The GitHub repository zelphyx/Maternin-AI-Service contains a labelled image folder "anemia_real" with 2 categories: anemia, normal. Examples follow, each with its label.

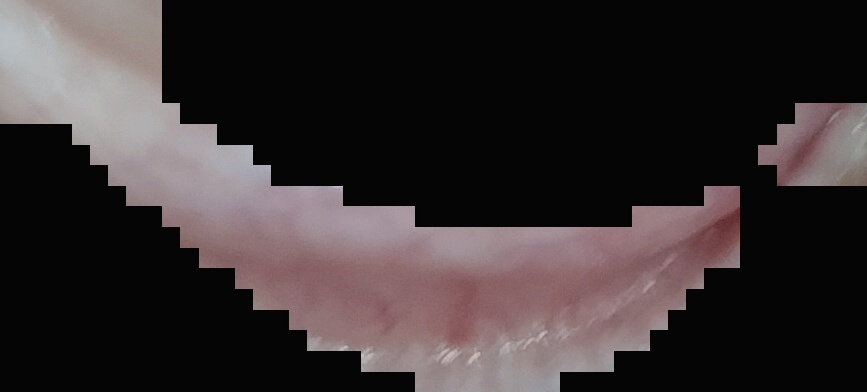
Label: anemia

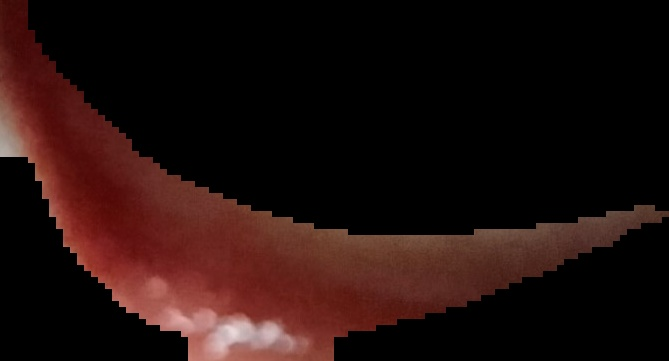
Label: normal

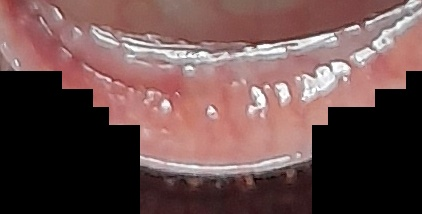
Label: normal

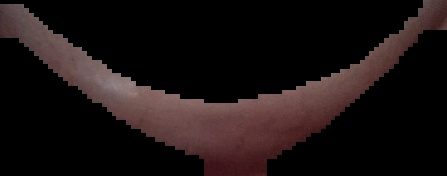
Label: anemia

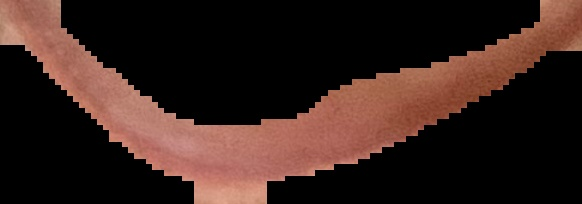
Label: normal

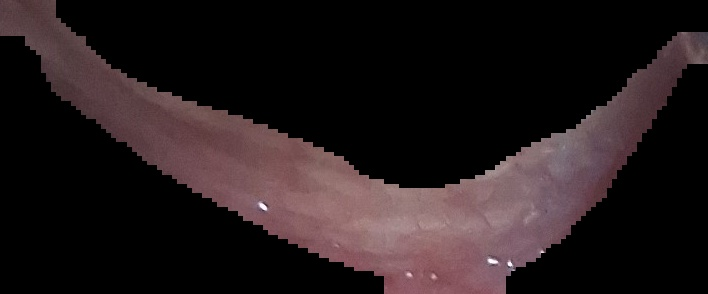
Label: normal
